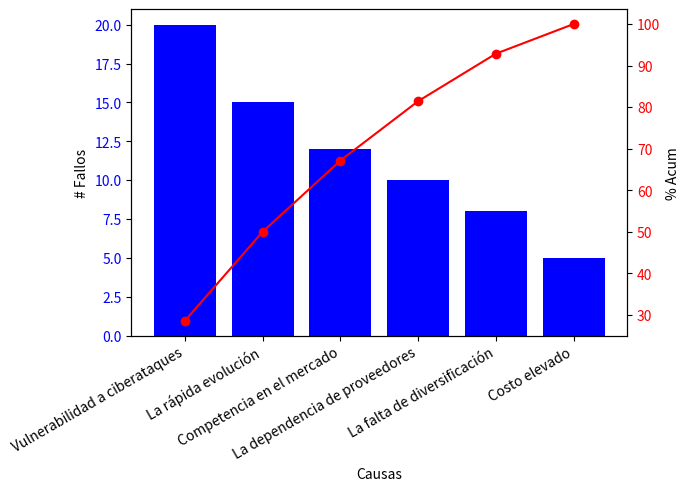

The script that saved this image:
import matplotlib.pyplot as plt

# Datos
causas = [
    'Vulnerabilidad a ciberataques',
    'La rápida evolución',
    'Competencia en el mercado',
    'La dependencia de proveedores',
    'La falta de diversificación',
    'Costo elevado'
]
fallos = [20, 15, 12, 10, 8, 5]

# Calcular los porcentajes y los porcentajes acumulados
porcentajes = [(fallo / sum(fallos)) * 100 for fallo in fallos]
porcentajes_acum = [sum(porcentajes[:i + 1]) for i in range(len(porcentajes))]

# Crear el gráfico de barras
fig, ax1 = plt.subplots()
ax1.bar(causas, fallos, color='b')
ax1.set_xlabel('Causas')
ax1.set_ylabel('# Fallos')
ax1.tick_params(axis='y', labelcolor='b')

# Crear el gráfico de línea
ax2 = ax1.twinx()
ax2.plot(causas, porcentajes_acum, color='r', marker='o')
ax2.set_ylabel('% Acum')
ax2.tick_params(axis='y', labelcolor='r')

# Ordenar las causas y ajustar el tamaño de la figura
fig.autofmt_xdate()

# Mostrar el diagrama de Pareto
plt.show()
